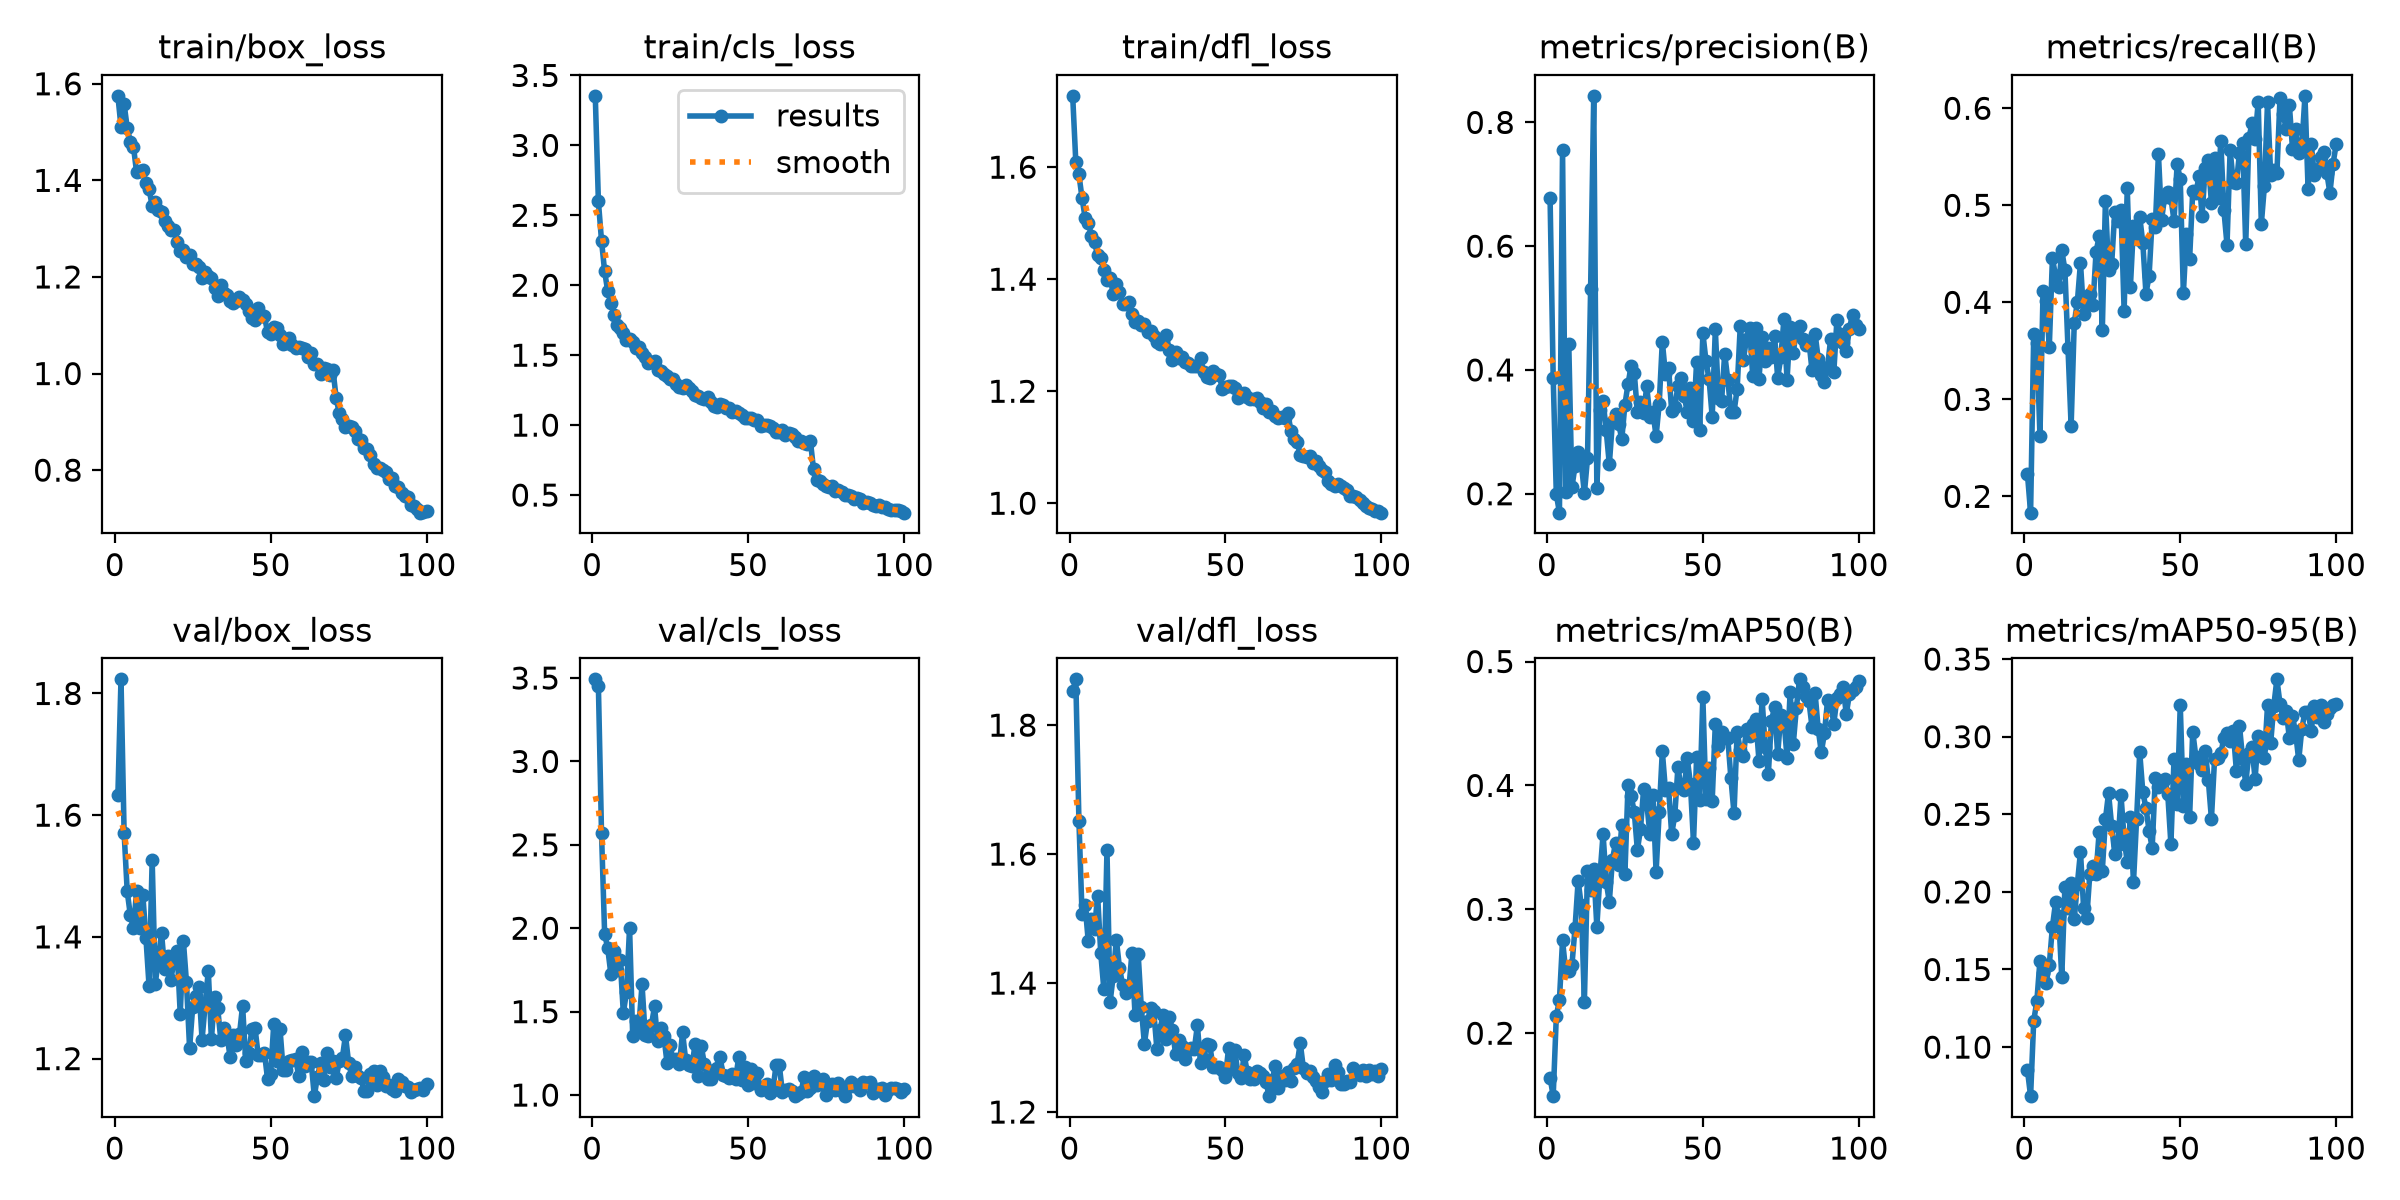

The file beside this chart, header and first rows:
epoch, time, train/box_loss, train/cls_loss, train/dfl_loss, metrics/precision(B), metrics/recall(B), metrics/mAP50(B), metrics/mAP50-95(B), val/box_loss, val/cls_loss, val/dfl_loss, lr/pg0, lr/pg1, lr/pg2
1, 26.07, 1.575, 3.354, 1.727, 0.6778, 0.2227, 0.1642, 0.085, 1.633, 3.492, 1.852, 0.0004137, 0.0004137, 0.0004137
2, 40.6, 1.511, 2.599, 1.61, 0.3876, 0.1832, 0.1492, 0.06839, 1.823, 3.451, 1.871, 0.0008222, 0.0008222, 0.0008222
3, 55.39, 1.558, 2.318, 1.587, 0.1995, 0.367, 0.2137, 0.1169, 1.571, 2.571, 1.652, 0.001222, 0.001222, 0.001222
4, 69.8, 1.509, 2.099, 1.545, 0.1694, 0.3584, 0.227, 0.1295, 1.475, 1.967, 1.508, 0.001213, 0.001213, 0.001213
5, 84.27, 1.48, 1.956, 1.51, 0.7551, 0.2625, 0.2749, 0.1557, 1.435, 1.879, 1.521, 0.0012, 0.0012, 0.0012
6, 98.72, 1.47, 1.875, 1.501, 0.2021, 0.4119, 0.2503, 0.148, 1.414, 1.725, 1.465, 0.001188, 0.001188, 0.001188
7, 113, 1.417, 1.784, 1.478, 0.4414, 0.4016, 0.2501, 0.1415, 1.475, 1.866, 1.5, 0.001176, 0.001176, 0.001176
8, 127.4, 1.419, 1.713, 1.466, 0.2101, 0.3542, 0.2547, 0.1531, 1.414, 1.751, 1.484, 0.001163, 0.001163, 0.001163
9, 141.8, 1.421, 1.697, 1.443, 0.2448, 0.4453, 0.2847, 0.1774, 1.469, 1.808, 1.536, 0.001151, 0.001151, 0.001151
10, 156.2, 1.394, 1.662, 1.439, 0.2671, 0.4274, 0.3231, 0.1932, 1.398, 1.491, 1.447, 0.001139, 0.001139, 0.001139
11, 170.7, 1.382, 1.61, 1.417, 0.2503, 0.4156, 0.3034, 0.1843, 1.319, 1.616, 1.39, 0.001126, 0.001126, 0.001126
12, 185, 1.347, 1.613, 1.399, 0.2004, 0.4536, 0.2253, 0.145, 1.527, 2.003, 1.606, 0.001114, 0.001114, 0.001114
13, 199.3, 1.355, 1.591, 1.402, 0.2571, 0.4336, 0.3309, 0.2031, 1.323, 1.356, 1.371, 0.001102, 0.001102, 0.001102
14, 213.6, 1.339, 1.551, 1.374, 0.5303, 0.3525, 0.3157, 0.1897, 1.364, 1.443, 1.411, 0.001089, 0.001089, 0.001089
15, 227.8, 1.334, 1.556, 1.392, 0.8429, 0.2724, 0.3329, 0.2056, 1.406, 1.416, 1.467, 0.001077, 0.001077, 0.001077
16, 242.1, 1.316, 1.514, 1.378, 0.2095, 0.3784, 0.2858, 0.1823, 1.348, 1.663, 1.424, 0.001064, 0.001064, 0.001064
17, 256.4, 1.306, 1.484, 1.356, 0.3356, 0.4004, 0.3275, 0.2051, 1.368, 1.359, 1.397, 0.001052, 0.001052, 0.001052
18, 270.7, 1.297, 1.445, 1.356, 0.3501, 0.4408, 0.3609, 0.2258, 1.33, 1.356, 1.385, 0.00104, 0.00104, 0.00104
19, 285, 1.297, 1.453, 1.359, 0.3024, 0.3881, 0.3222, 0.1898, 1.361, 1.418, 1.389, 0.001027, 0.001027, 0.001027
20, 299.6, 1.272, 1.461, 1.338, 0.2475, 0.3999, 0.306, 0.183, 1.378, 1.531, 1.447, 0.001015, 0.001015, 0.001015
21, 313.9, 1.253, 1.395, 1.324, 0.3167, 0.4084, 0.34, 0.2117, 1.273, 1.325, 1.35, 0.001002, 0.001002, 0.001002
22, 328.1, 1.256, 1.388, 1.326, 0.3296, 0.3971, 0.3538, 0.2168, 1.394, 1.403, 1.445, 0.0009901, 0.0009901, 0.0009901
23, 342.4, 1.242, 1.367, 1.319, 0.3128, 0.4523, 0.3356, 0.2118, 1.325, 1.353, 1.363, 0.0009778, 0.0009778, 0.0009778
24, 356.7, 1.245, 1.354, 1.321, 0.288, 0.4679, 0.3683, 0.2389, 1.217, 1.195, 1.306, 0.0009654, 0.0009654, 0.0009654
25, 371, 1.227, 1.328, 1.305, 0.3439, 0.3711, 0.3286, 0.2136, 1.285, 1.298, 1.341, 0.000953, 0.000953, 0.000953
26, 385.3, 1.227, 1.332, 1.307, 0.3773, 0.5046, 0.4001, 0.2467, 1.303, 1.208, 1.362, 0.0009406, 0.0009406, 0.0009406
27, 399.5, 1.221, 1.291, 1.298, 0.4064, 0.4335, 0.3911, 0.2637, 1.317, 1.219, 1.356, 0.0009283, 0.0009283, 0.0009283
28, 413.7, 1.197, 1.269, 1.287, 0.3958, 0.4395, 0.3788, 0.2425, 1.231, 1.184, 1.298, 0.0009159, 0.0009159, 0.0009159
29, 427.9, 1.21, 1.268, 1.284, 0.332, 0.4935, 0.3477, 0.2246, 1.289, 1.375, 1.328, 0.0009035, 0.0009035, 0.0009035
30, 442.1, 1.203, 1.284, 1.292, 0.3478, 0.4839, 0.3647, 0.2301, 1.344, 1.209, 1.351, 0.0008911, 0.0008911, 0.0008911
31, 456.4, 1.199, 1.268, 1.3, 0.3307, 0.4954, 0.3969, 0.2622, 1.231, 1.178, 1.313, 0.0008787, 0.0008787, 0.0008787
32, 470.7, 1.177, 1.244, 1.273, 0.3733, 0.3909, 0.3862, 0.2342, 1.302, 1.172, 1.347, 0.0008664, 0.0008664, 0.0008664
33, 484.9, 1.162, 1.217, 1.256, 0.3243, 0.5175, 0.3608, 0.2191, 1.284, 1.304, 1.327, 0.000854, 0.000854, 0.000854
34, 499, 1.184, 1.209, 1.27, 0.3313, 0.4153, 0.392, 0.2479, 1.231, 1.113, 1.29, 0.0008416, 0.0008416, 0.0008416
35, 513.2, 1.167, 1.196, 1.259, 0.2929, 0.4788, 0.33, 0.2062, 1.251, 1.293, 1.311, 0.0008293, 0.0008293, 0.0008293
36, 527.5, 1.162, 1.184, 1.261, 0.3453, 0.4657, 0.3785, 0.247, 1.239, 1.186, 1.302, 0.0008169, 0.0008169, 0.0008169
37, 541.8, 1.149, 1.199, 1.253, 0.4457, 0.4883, 0.4275, 0.29, 1.202, 1.099, 1.282, 0.0008045, 0.0008045, 0.0008045
38, 556, 1.147, 1.168, 1.25, 0.3934, 0.4609, 0.3962, 0.2642, 1.239, 1.098, 1.296, 0.0007921, 0.0007921, 0.0007921
39, 570.3, 1.149, 1.137, 1.245, 0.4035, 0.4089, 0.398, 0.254, 1.223, 1.148, 1.299, 0.0007797, 0.0007797, 0.0007797
40, 584.5, 1.158, 1.132, 1.245, 0.334, 0.427, 0.3606, 0.2394, 1.24, 1.16, 1.297, 0.0007674, 0.0007674, 0.0007674
41, 598.8, 1.153, 1.154, 1.245, 0.3396, 0.4856, 0.376, 0.2285, 1.287, 1.229, 1.334, 0.000755, 0.000755, 0.000755
42, 613.1, 1.145, 1.143, 1.26, 0.3736, 0.4781, 0.4146, 0.2735, 1.196, 1.123, 1.276, 0.0007426, 0.0007426, 0.0007426
43, 627.4, 1.129, 1.123, 1.235, 0.3868, 0.553, 0.3989, 0.2677, 1.209, 1.112, 1.282, 0.0007302, 0.0007302, 0.0007302
44, 641.5, 1.115, 1.125, 1.225, 0.3574, 0.4851, 0.3963, 0.2698, 1.249, 1.103, 1.305, 0.0007179, 0.0007179, 0.0007179
45, 655.8, 1.112, 1.091, 1.224, 0.3328, 0.5085, 0.422, 0.2728, 1.25, 1.125, 1.303, 0.0007055, 0.0007055, 0.0007055
46, 670, 1.135, 1.1, 1.236, 0.3709, 0.5137, 0.4015, 0.2629, 1.206, 1.096, 1.27, 0.0006931, 0.0006931, 0.0006931
47, 684.4, 1.12, 1.084, 1.231, 0.3172, 0.508, 0.3539, 0.2309, 1.206, 1.226, 1.271, 0.0006808, 0.0006808, 0.0006808
48, 698.7, 1.119, 1.075, 1.228, 0.4134, 0.484, 0.4225, 0.2854, 1.21, 1.088, 1.269, 0.0006684, 0.0006684, 0.0006684
49, 712.9, 1.086, 1.049, 1.205, 0.3026, 0.5423, 0.3882, 0.2564, 1.167, 1.168, 1.265, 0.000656, 0.000656, 0.000656
50, 727.1, 1.082, 1.049, 1.208, 0.4597, 0.5271, 0.4712, 0.3204, 1.175, 1.061, 1.254, 0.0006436, 0.0006436, 0.0006436
51, 741.3, 1.096, 1.049, 1.21, 0.4146, 0.4093, 0.3888, 0.2556, 1.257, 1.156, 1.299, 0.0006312, 0.0006312, 0.0006312
52, 755.7, 1.094, 1.038, 1.209, 0.3846, 0.4706, 0.414, 0.2826, 1.196, 1.075, 1.268, 0.0006189, 0.0006189, 0.0006189
53, 770, 1.08, 1.037, 1.206, 0.3242, 0.4442, 0.3877, 0.2482, 1.249, 1.13, 1.296, 0.0006065, 0.0006065, 0.0006065
54, 784.2, 1.062, 0.9956, 1.188, 0.4656, 0.5146, 0.4499, 0.3032, 1.182, 1.03, 1.26, 0.0005941, 0.0005941, 0.0005941
55, 798.5, 1.063, 1.002, 1.192, 0.3541, 0.5122, 0.4318, 0.2872, 1.181, 1.041, 1.252, 0.0005818, 0.0005818, 0.0005818
56, 812.7, 1.073, 1.004, 1.197, 0.3491, 0.5299, 0.4428, 0.2821, 1.195, 1.064, 1.288, 0.0005694, 0.0005694, 0.0005694
57, 827, 1.059, 0.9918, 1.189, 0.4261, 0.489, 0.4387, 0.2785, 1.198, 1.014, 1.262, 0.000557, 0.000557, 0.000557
58, 841.2, 1.052, 0.979, 1.186, 0.3843, 0.5381, 0.4383, 0.2911, 1.2, 1.032, 1.252, 0.0005446, 0.0005446, 0.0005446
59, 855.6, 1.056, 0.9542, 1.186, 0.3319, 0.5463, 0.4057, 0.2721, 1.172, 1.183, 1.252, 0.0005322, 0.0005322, 0.0005322
60, 869.8, 1.053, 0.9505, 1.188, 0.3321, 0.5023, 0.3774, 0.247, 1.211, 1.183, 1.263, 0.0005199, 0.0005199, 0.0005199
... 40 more rows
